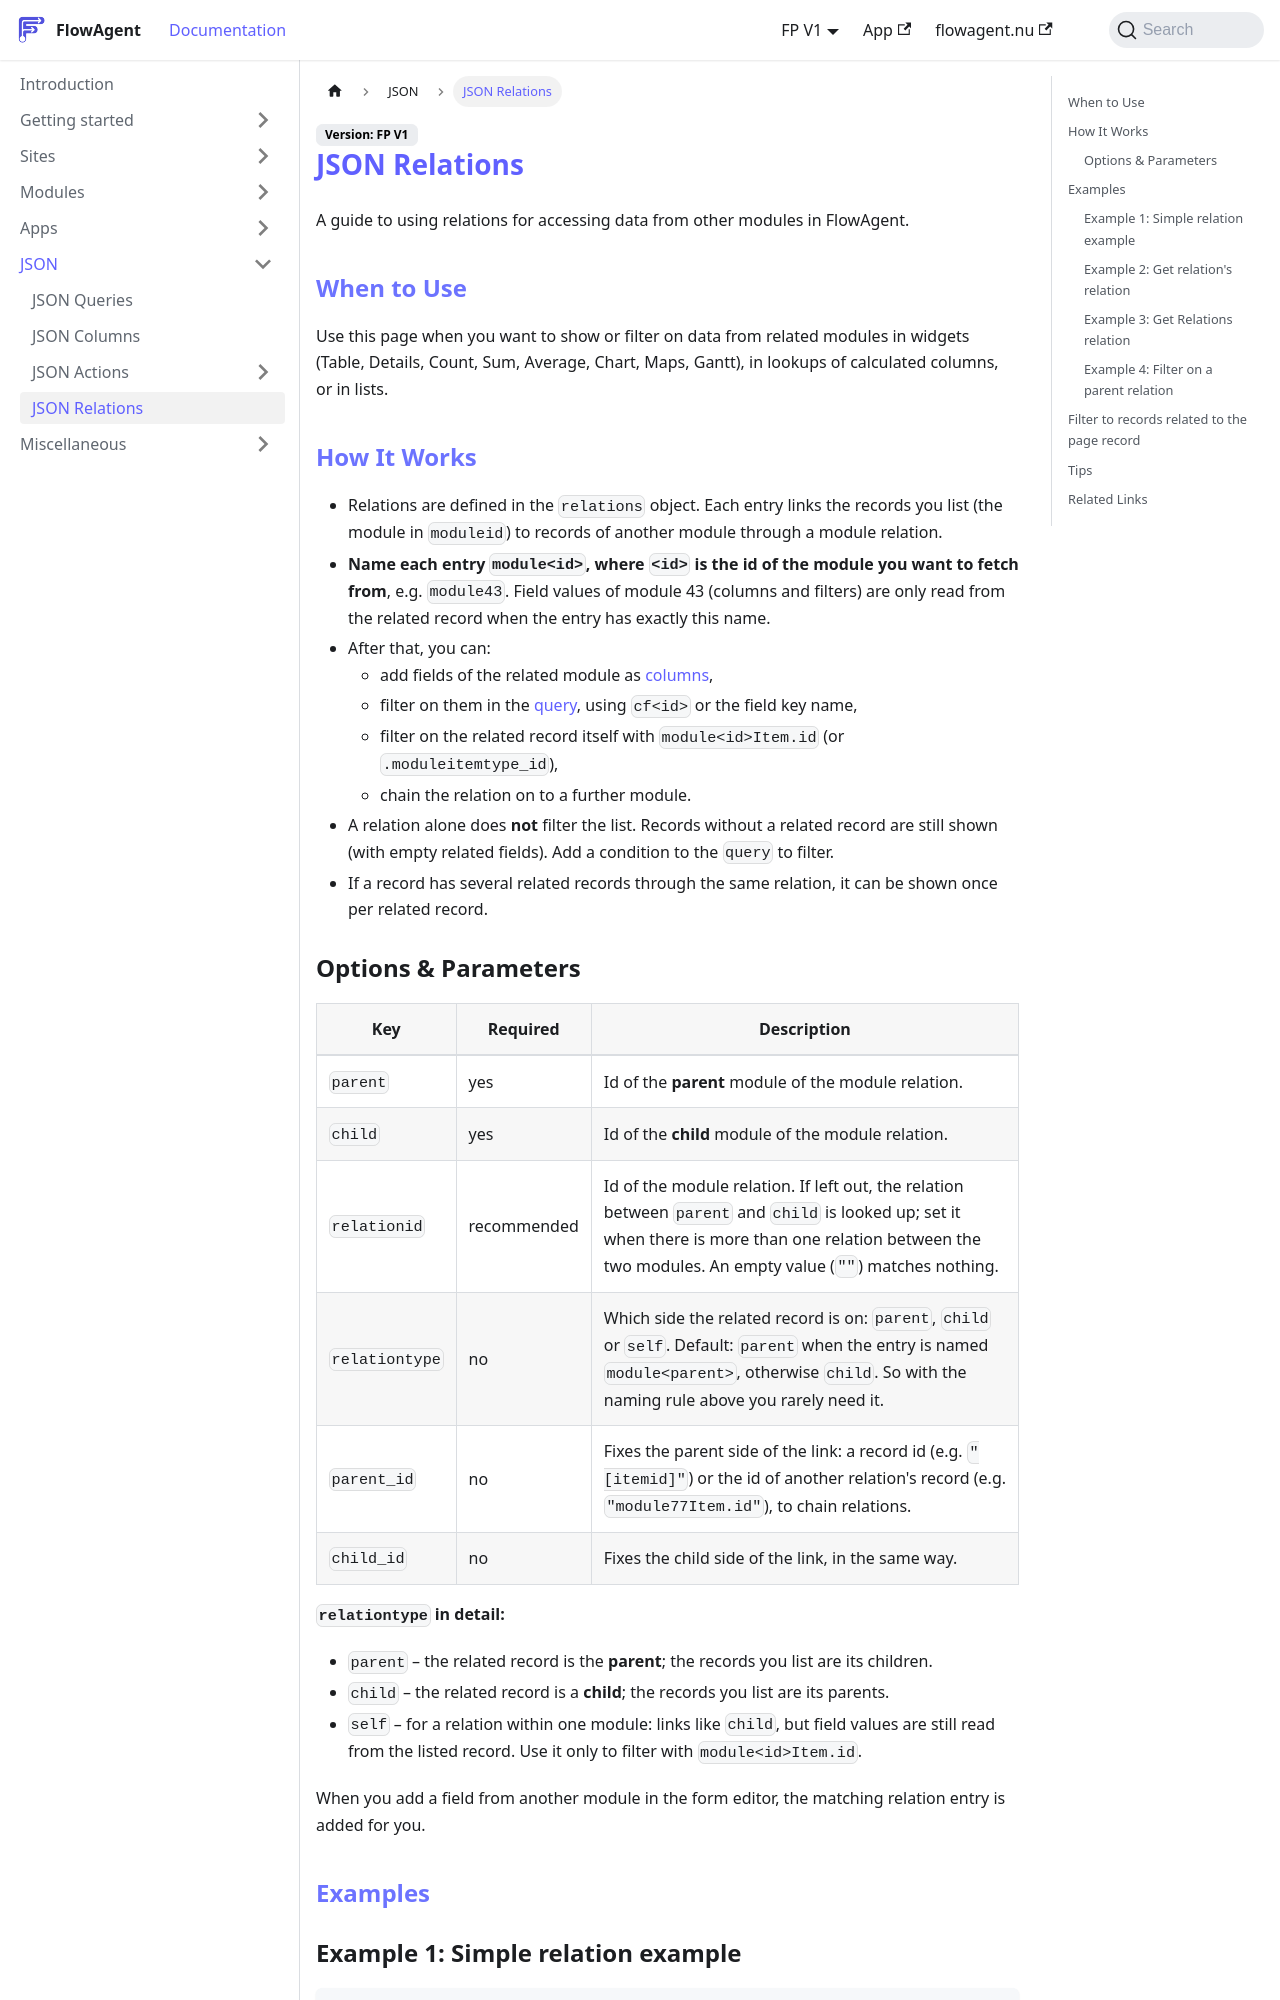

repository: flowagentnu/1rel-documentation · page: docs/JSON/json-relations.html · generator: docusaurus

# JSON Relations

A guide to using relations for accessing data from other modules in FlowAgent.

## When to Use
Use this page when you want to show or filter on data from related modules in widgets (Table, Details, Count, Sum, Average, Chart, Maps, Gantt), in lookups of calculated columns, or in lists.

## How It Works
- Relations are defined in the `relations` object. Each entry links the records you list (the module in `moduleid`) to records of another module through a module relation.
- **Name each entry `module<id>`, where `<id>` is the id of the module you want to fetch from**, e.g. `module43`. Field values of module 43 (columns and filters) are only read from the related record when the entry has exactly this name.
- After that, you can:
  - add fields of the related module as [columns](json-columns.md),
  - filter on them in the [query](json-query.md), using `cf<id>` or the field key name,
  - filter on the related record itself with `module<id>Item.id` (or `.moduleitemtype_id`),
  - chain the relation on to a further module.
- A relation alone does **not** filter the list. Records without a related record are still shown (with empty related fields). Add a condition to the `query` to filter.
- If a record has several related records through the same relation, it can be shown once per related record.
